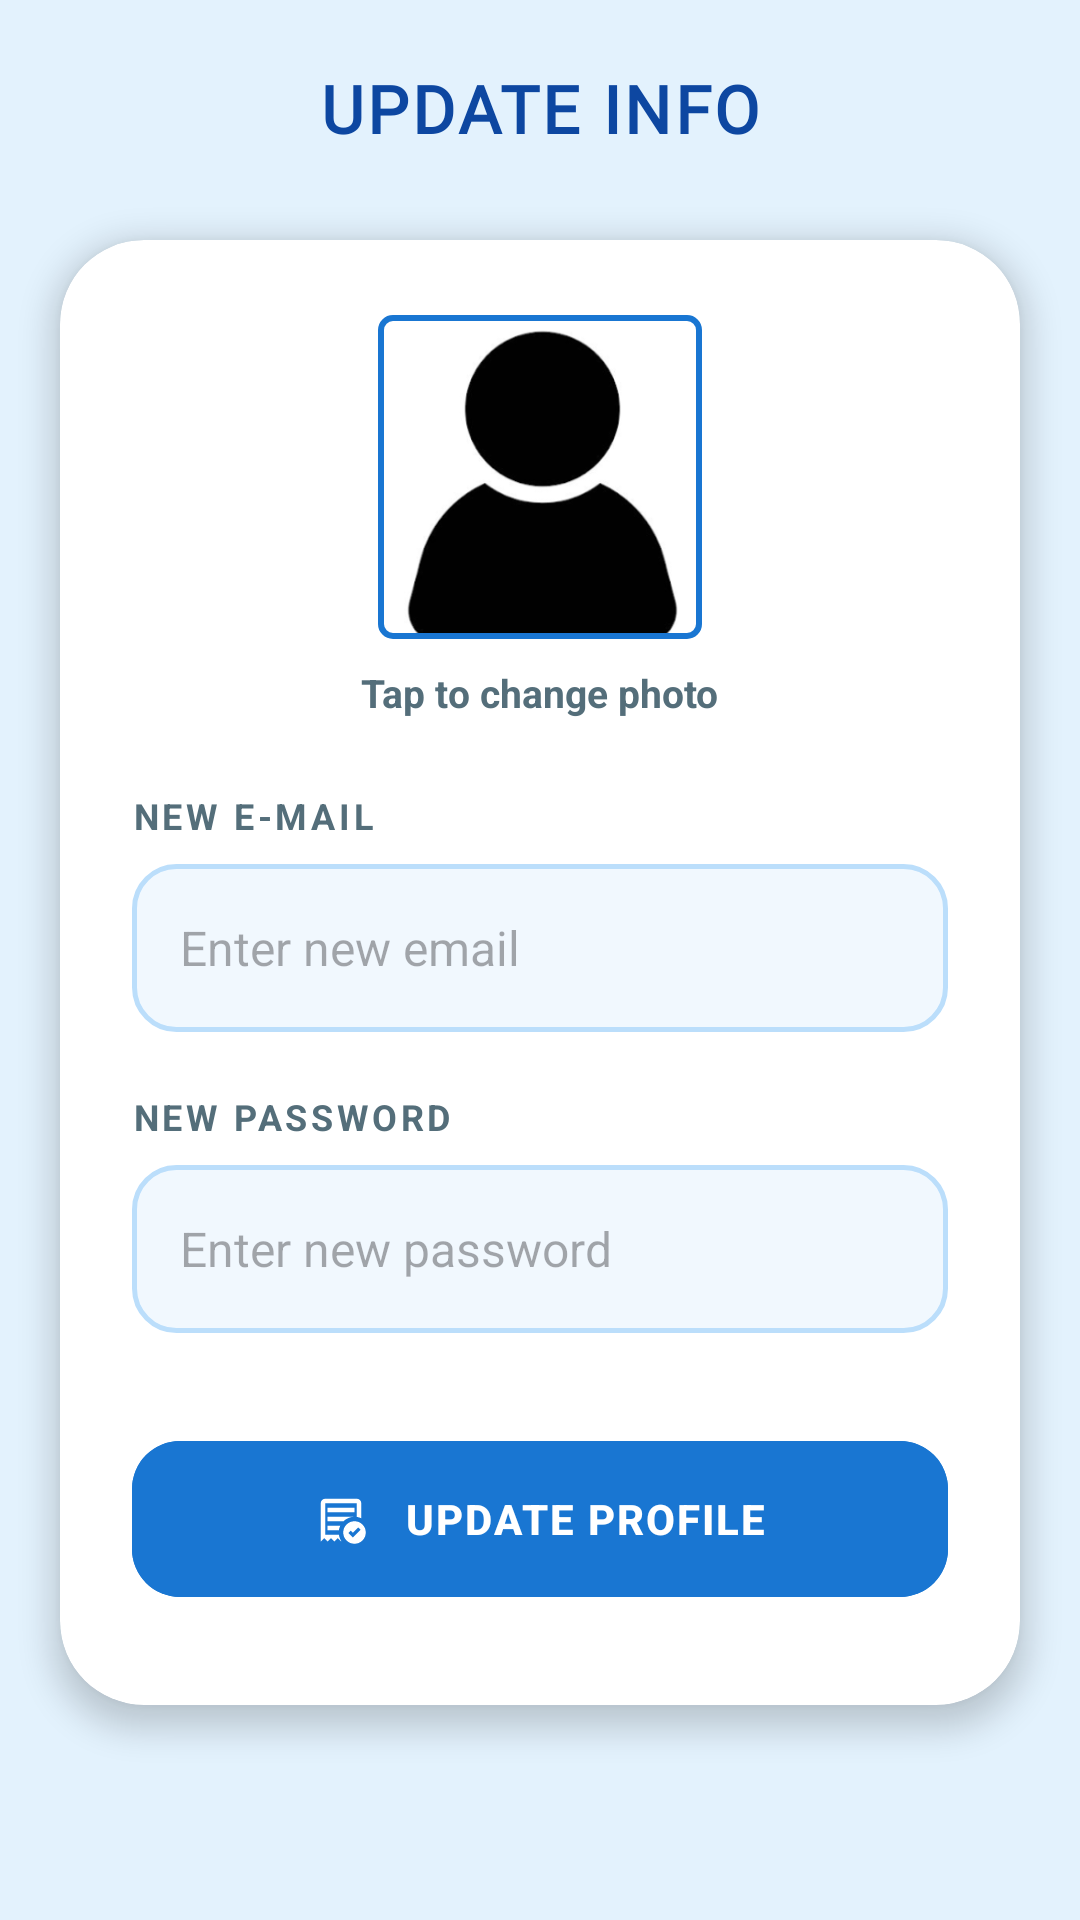

Produce the Android XML layout that renders to this screen, including the resource entries it uses.
<!-- AndroidManifest.xml: application theme Theme.Open_Uni_Providers -->
<!-- res/layout/activity_update_info.xml -->
<?xml version="1.0" encoding="utf-8"?>
<androidx.constraintlayout.widget.ConstraintLayout xmlns:android="http://schemas.android.com/apk/res/android"
    xmlns:app="http://schemas.android.com/apk/res-auto"
    xmlns:tools="http://schemas.android.com/tools"
    android:id="@+id/main"
    android:layout_width="match_parent"
    android:layout_height="match_parent"
    android:background="#E3F2FD"
    tools:context=".screens.UpdateInfoActivity">

    <androidx.constraintlayout.widget.ConstraintLayout
        android:id="@+id/header_bar"
        android:layout_width="match_parent"
        android:layout_height="72dp"
        android:paddingHorizontal="8dp"
        app:layout_constraintTop_toTopOf="parent">

        <ImageButton
            android:id="@+id/btn_update_back"
            android:layout_width="54dp"
            android:layout_height="54dp"
            android:background="?attr/selectableItemBackgroundBorderless"
            android:contentDescription="Back"
            android:padding="14dp"
            android:scaleType="fitCenter"
            android:src="@drawable/back_logo"
            app:layout_constraintBottom_toBottomOf="parent"
            app:layout_constraintStart_toStartOf="parent"
            app:layout_constraintTop_toTopOf="parent"
            app:tint="#1976D2" />

        <TextView
            android:id="@+id/tvTitle"
            android:layout_width="wrap_content"
            android:layout_height="wrap_content"
            android:fontFamily="@font/bakbak_one"
            android:letterSpacing="0.05"
            android:text="UPDATE INFO"
            android:textColor="#0D47A1"
            android:textSize="22sp"
            android:textStyle="bold"
            app:layout_constraintBottom_toBottomOf="parent"
            app:layout_constraintEnd_toEndOf="parent"
            app:layout_constraintStart_toStartOf="parent"
            app:layout_constraintTop_toTopOf="parent" />

    </androidx.constraintlayout.widget.ConstraintLayout>

    <com.google.android.material.card.MaterialCardView
        android:id="@+id/cardUpdateContainer"
        android:layout_width="0dp"
        android:layout_height="wrap_content"
        android:layout_marginHorizontal="20dp"
        android:layout_marginTop="8dp"
        app:cardBackgroundColor="@android:color/white"
        app:cardCornerRadius="28dp"
        app:cardElevation="6dp"
        app:layout_constraintEnd_toEndOf="parent"
        app:layout_constraintStart_toStartOf="parent"
        app:layout_constraintTop_toBottomOf="@id/header_bar"
        app:strokeWidth="0dp">

        <androidx.core.widget.NestedScrollView
            android:layout_width="match_parent"
            android:layout_height="wrap_content"
            android:clipToPadding="false"
            android:padding="24dp">

            <LinearLayout
                android:layout_width="match_parent"
                android:layout_height="wrap_content"
                android:orientation="vertical">

                <LinearLayout
                    android:layout_width="match_parent"
                    android:layout_height="wrap_content"
                    android:layout_marginBottom="24dp"
                    android:gravity="center"
                    android:orientation="vertical">

                    <com.google.android.material.imageview.ShapeableImageView
                        android:id="@+id/current_pfp"
                        android:layout_width="110dp"
                        android:layout_height="110dp"
                        android:padding="2dp"
                        android:scaleType="centerCrop"
                        app:shapeAppearanceOverlay="@style/ShapeAppearance.MaterialComponents.MediumComponent"
                        app:srcCompat="@drawable/image"
                        app:strokeColor="#1976D2"
                        app:strokeWidth="2dp" />

                    <TextView
                        android:layout_width="wrap_content"
                        android:layout_height="wrap_content"
                        android:layout_marginTop="8dp"
                        android:text="Tap to change photo"
                        android:textColor="#546E7A"
                        android:textSize="13sp"
                        android:textStyle="bold" />
                </LinearLayout>

                <TextView
                    android:layout_width="wrap_content"
                    android:layout_height="wrap_content"
                    android:letterSpacing="0.1"
                    android:text="NEW E-MAIL"
                    android:textColor="#546E7A"
                    android:textSize="12sp"
                    android:textStyle="bold" />

                <EditText
                    android:id="@+id/etEmail"
                    android:layout_width="match_parent"
                    android:layout_height="56dp"
                    android:layout_marginTop="8dp"
                    android:background="@drawable/bg_input_field"
                    android:hint="Enter new email"
                    android:inputType="textEmailAddress"
                    android:paddingHorizontal="16dp"
                    android:textColor="#455A64"
                    android:textSize="16sp" />

                <TextView
                    android:layout_width="wrap_content"
                    android:layout_height="wrap_content"
                    android:layout_marginTop="20dp"
                    android:letterSpacing="0.1"
                    android:text="NEW PASSWORD"
                    android:textColor="#546E7A"
                    android:textSize="12sp"
                    android:textStyle="bold" />

                <EditText
                    android:id="@+id/etPassword"
                    android:layout_width="match_parent"
                    android:layout_height="56dp"
                    android:layout_marginTop="8dp"
                    android:background="@drawable/bg_input_field"
                    android:hint="Enter new password"
                    android:inputType="textPassword"
                    android:paddingHorizontal="16dp"
                    android:textColor="#455A64"
                    android:textSize="16sp" />

                <com.google.android.material.button.MaterialButton
                    android:id="@+id/btn_submit_update_info"
                    android:layout_width="match_parent"
                    android:layout_height="60dp"
                    android:layout_marginTop="32dp"
                    android:layout_marginBottom="8dp"
                    android:backgroundTint="#1976D2"
                    android:letterSpacing="0.05"
                    android:text="UPDATE PROFILE"
                    android:textStyle="bold"
                    app:cornerRadius="16dp"
                    app:icon="@drawable/submit_logo"
                    app:iconGravity="textStart"
                    app:iconPadding="12dp" />

            </LinearLayout>
        </androidx.core.widget.NestedScrollView>
    </com.google.android.material.card.MaterialCardView>

</androidx.constraintlayout.widget.ConstraintLayout>
<!-- resources referenced by this layout -->
<resources>
  <!-- drawable bg_input_field (drawable) -->
  <?xml version="1.0" encoding="utf-8"?>
  <shape xmlns:android="http://schemas.android.com/apk/res/android">
      <solid android:color="#F1F8FE" />
      <corners android:radius="14dp" />
      <stroke
          android:width="1.5dp"
          android:color="#BBDEFB" />
  </shape>
  <!-- drawable image: png bitmap (drawable, 18577 bytes) -->
  <!-- drawable submit_logo (drawable) -->
  <vector xmlns:android="http://schemas.android.com/apk/res/android"
      android:width="24dp"
      android:height="24dp"
      android:tint="#000000"
      android:viewportWidth="960"
      android:viewportHeight="960">
  
      <path
          android:fillColor="@android:color/white"
          android:pathData="M691,810L830,672L788,630L691,725L652,686L610,729L691,810ZM240,360L720,360L720,280L240,280L240,360ZM720,920Q637,920 578.5,861.5Q520,803 520,720Q520,637 578.5,578.5Q637,520 720,520Q803,520 861.5,578.5Q920,637 920,720Q920,803 861.5,861.5Q803,920 720,920ZM120,880L120,200Q120,167 143.5,143.5Q167,120 200,120L760,120Q793,120 816.5,143.5Q840,167 840,200L840,467Q821,458 801,452Q781,446 760,443L760,200Q760,200 760,200Q760,200 760,200L200,200Q200,200 200,200Q200,200 200,200L200,762L443,762Q448,793 458.5,821Q469,849 486,874L480,880L420,820L360,880L300,820L240,880L180,820L120,880ZM240,680L443,680Q446,659 452,639Q458,619 467,600L240,600L240,680ZM240,520L524,520Q562,483 612.5,461.5Q663,440 720,440L720,440L240,440L240,520ZM200,762L200,762L200,200Q200,200 200,200Q200,200 200,200L200,200Q200,200 200,200Q200,200 200,200L200,200Q200,200 200,200Q200,200 200,200Q200,318 200,460Q200,602 200,720Q200,731 200,741Q200,751 200,762Z" />
  
  </vector>
  <style name="Theme.Open_Uni_Providers" parent="Base.Theme.Open_Uni_Providers" />
  <style name="Base.Theme.Open_Uni_Providers" parent="Theme.Material3.DayNight.NoActionBar">
          
          
      </style>
</resources>
